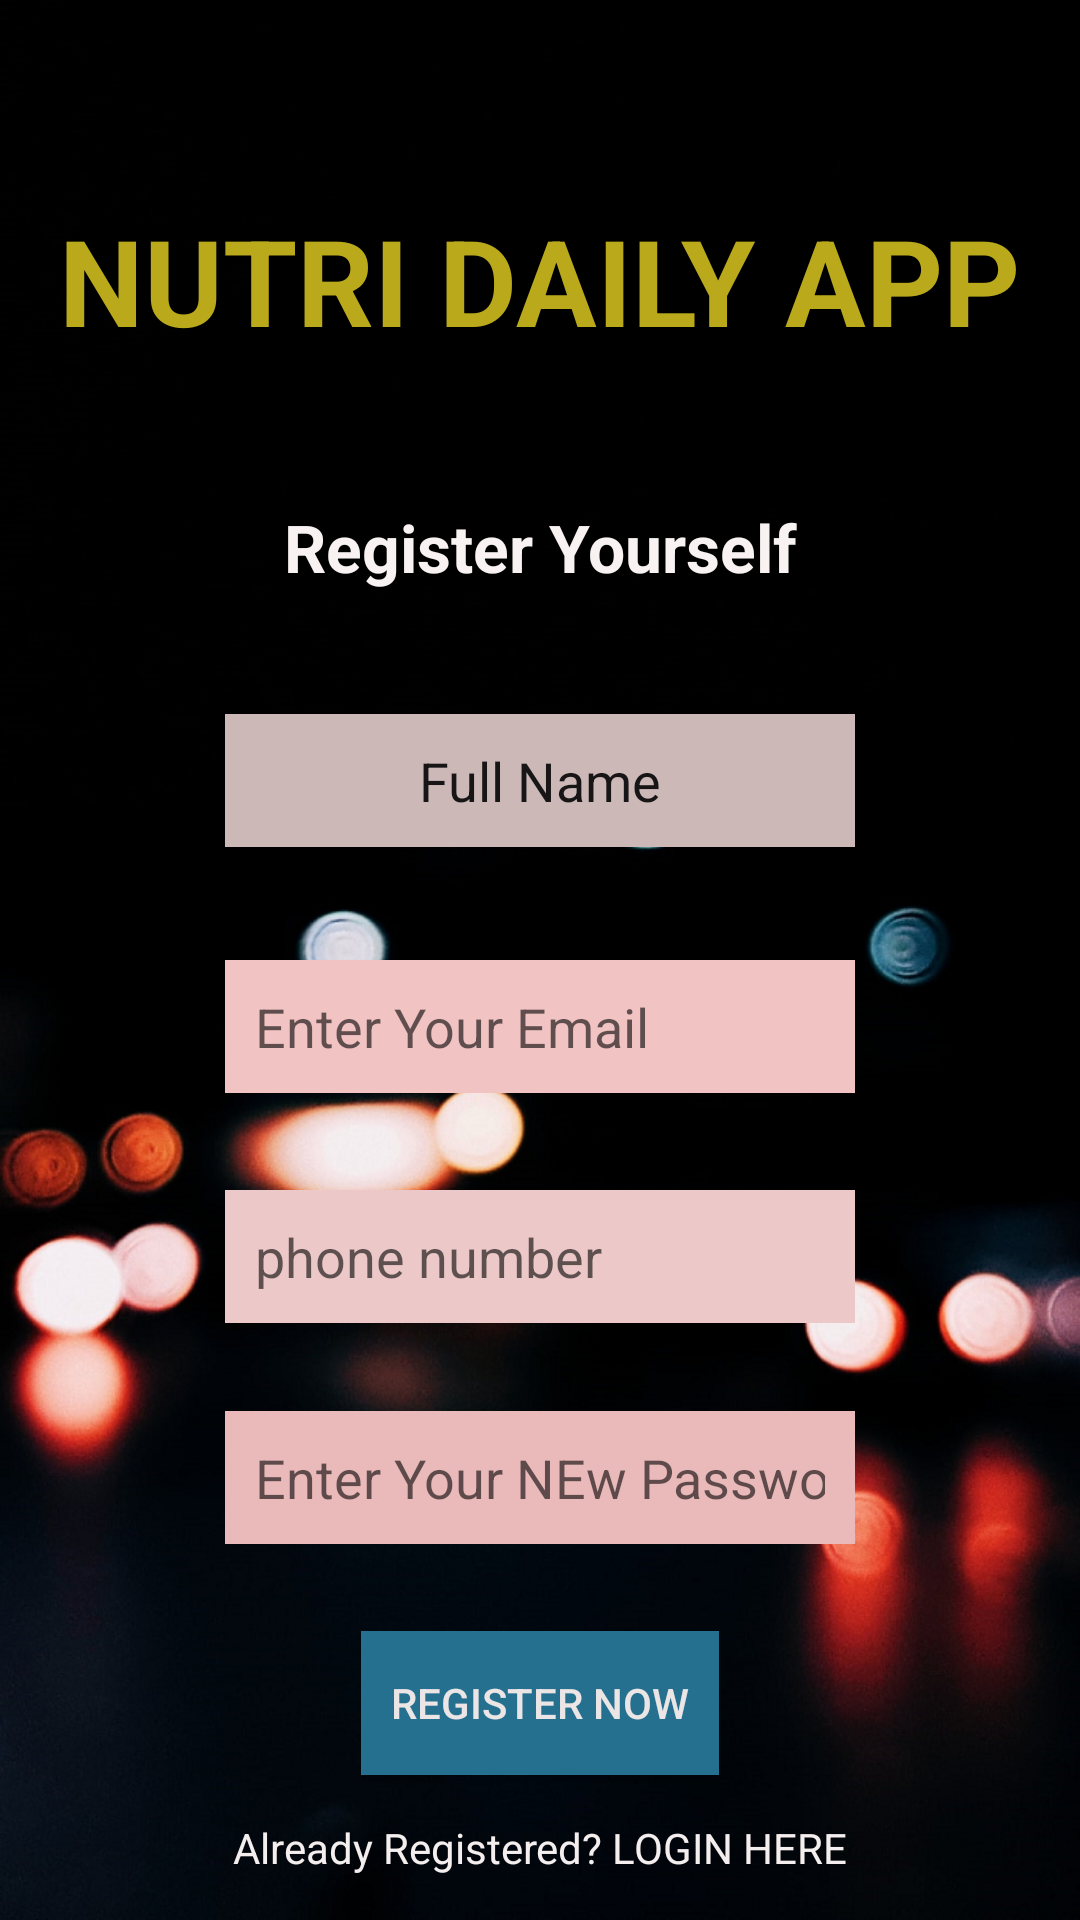

Android layout source for this screen:
<!-- AndroidManifest.xml: application theme Theme.NUTRIORDER -->
<!-- res/layout/activity_register.xml -->
<?xml version="1.0" encoding="utf-8"?>
<androidx.constraintlayout.widget.ConstraintLayout xmlns:android="http://schemas.android.com/apk/res/android"
    xmlns:app="http://schemas.android.com/apk/res-auto"
    xmlns:tools="http://schemas.android.com/tools"
    android:layout_width="match_parent"
    android:layout_height="match_parent"
    android:background="#EAE6E6"
    tools:context=".Login">

    <ImageView
        android:id="@+id/imageView"
        android:layout_width="wrap_content"
        android:layout_height="wrap_content"
        app:layout_constraintBottom_toBottomOf="parent"
        app:layout_constraintEnd_toEndOf="parent"
        app:layout_constraintHorizontal_bias="0.0"
        app:layout_constraintStart_toStartOf="parent"
        app:layout_constraintTop_toTopOf="parent"
        app:layout_constraintVertical_bias="0.0"
        app:srcCompat="@drawable/reg" />

    <TextView
        android:id="@+id/textView5"
        android:layout_width="wrap_content"
        android:layout_height="wrap_content"
        android:padding="10dp"
        android:text="NUTRI DAILY APP"
        android:textColor="#BAAA1B"
        android:textColorHighlight="#EDE5E5"
        android:textColorHint="#F6F5F5"
        android:textColorLink="#E6E3E3"
        android:textSize="40sp"
        android:textStyle="bold"
        app:layout_constraintBottom_toBottomOf="parent"
        app:layout_constraintEnd_toEndOf="parent"
        app:layout_constraintStart_toStartOf="parent"
        app:layout_constraintTop_toTopOf="parent"
        app:layout_constraintVertical_bias="0.100000024" />

    <TextView
        android:id="@+id/textView6"
        android:layout_width="wrap_content"
        android:layout_height="wrap_content"
        android:padding="10dp"
        android:text="Register Yourself"
        android:textColor="#F8F2F2"
        android:textSize="22sp"
        android:textStyle="bold"
        app:layout_constraintBottom_toBottomOf="parent"
        app:layout_constraintEnd_toEndOf="parent"
        app:layout_constraintStart_toStartOf="parent"
        app:layout_constraintTop_toBottomOf="@+id/textView5"
        app:layout_constraintVertical_bias="0.060000002" />

    <EditText
        android:id="@+id/fullname"
        android:shadowRadius="35"
        android:layout_width="wrap_content"
        android:layout_height="wrap_content"
        android:background="@android:color/white"
        android:backgroundTint="#CDB8B8"
        android:ems="10"
        android:hint="Full Name"
        android:inputType="textPersonName"
        android:padding="10dp"
        android:textAlignment="center"
        android:textColor="#070707"
        android:textColorHighlight="#121111"
        android:textColorHint="#171515"
        android:textColorLink="#EDE9E9"
        app:layout_constraintBottom_toBottomOf="@+id/imageView"
        app:layout_constraintEnd_toEndOf="parent"
        app:layout_constraintStart_toStartOf="parent"
        app:layout_constraintTop_toBottomOf="@+id/textView6"
        app:layout_constraintVertical_bias="0.07999998" />

    <EditText
        android:id="@+id/email"
        android:layout_width="wrap_content"
        android:layout_height="wrap_content"
        android:background="@android:color/white"
        android:backgroundTint="#F1C3C3"
        android:ems="10"
        android:hint="Enter Your Email"
        android:inputType="textEmailAddress"
        android:padding="10dp"
        app:layout_constraintBottom_toBottomOf="@+id/imageView"
        app:layout_constraintEnd_toEndOf="parent"
        app:layout_constraintStart_toStartOf="parent"
        app:layout_constraintTop_toBottomOf="@+id/fullname"
        app:layout_constraintVertical_bias="0.120000005" />

    <EditText
        android:id="@+id/phoneno"
        android:layout_width="wrap_content"
        android:layout_height="wrap_content"
        android:background="@android:color/white"
        android:backgroundTint="#EDC8C8"
        android:ems="10"
        android:hint="phone number"
        android:inputType="phone"
        android:padding="10dp"
        app:layout_constraintBottom_toBottomOf="parent"
        app:layout_constraintEnd_toEndOf="parent"
        app:layout_constraintStart_toStartOf="parent"
        app:layout_constraintTop_toBottomOf="@+id/email"
        app:layout_constraintVertical_bias="0.13999999" />

    <EditText
        android:id="@+id/password"
        android:layout_width="wrap_content"
        android:layout_height="wrap_content"
        android:background="@android:color/white"
        android:backgroundTint="#EAB9B9"
        android:ems="10"
        android:hint="Enter Your NEw Password"
        android:inputType="textPassword"
        android:padding="10dp"
        app:layout_constraintBottom_toTopOf="@+id/Registerbtn"
        app:layout_constraintEnd_toEndOf="parent"
        app:layout_constraintStart_toStartOf="parent"
        app:layout_constraintTop_toBottomOf="@+id/phoneno" />

    <Button
        android:id="@+id/Registerbtn"
        android:layout_width="wrap_content"
        android:layout_height="wrap_content"
        android:background="#26708F"
        android:padding="10dp"
        android:text="Register Now"
        android:textColor="#ECE5E5"
        app:layout_constraintBottom_toBottomOf="parent"
        app:layout_constraintEnd_toEndOf="parent"
        app:layout_constraintStart_toStartOf="parent"
        app:layout_constraintTop_toBottomOf="@+id/phoneno"
        app:layout_constraintVertical_bias="0.68" />

    <TextView
        android:id="@+id/textView7"
        android:layout_width="wrap_content"
        android:layout_height="wrap_content"
        android:text="Already Registered? LOGIN HERE"
        android:textColor="#F4EEEE"
        app:layout_constraintBottom_toBottomOf="@+id/imageView"
        app:layout_constraintEnd_toEndOf="parent"
        app:layout_constraintStart_toStartOf="parent"
        app:layout_constraintTop_toBottomOf="@+id/Registerbtn" />

    <ProgressBar
        android:id="@+id/progressBar"
        style="?android:attr/progressBarStyle"
        android:layout_width="wrap_content"
        android:layout_height="wrap_content"
        android:visibility="invisible"
        app:layout_constraintBottom_toBottomOf="@+id/imageView"
        app:layout_constraintEnd_toEndOf="parent"
        app:layout_constraintHorizontal_bias="0.498"
        app:layout_constraintStart_toStartOf="parent"
        app:layout_constraintTop_toTopOf="parent" />
</androidx.constraintlayout.widget.ConstraintLayout>
<!-- resources referenced by this layout -->
<resources>
  <!-- drawable reg: png bitmap (drawable-v24, 482815 bytes) -->
  <style name="Theme.NUTRIORDER" parent="Theme.MaterialComponents.DayNight.DarkActionBar">
          
          <item name="colorPrimary">@color/purple_500</item>
          <item name="colorPrimaryVariant">@color/purple_700</item>
          <item name="colorOnPrimary">@color/white</item>
          
          <item name="colorSecondary">@color/teal_200</item>
          <item name="colorSecondaryVariant">@color/teal_700</item>
          <item name="colorOnSecondary">@color/black</item>
          
          <item name="android:statusBarColor" tools:targetApi="l">?attr/colorPrimaryVariant</item>
          
      </style>
  <!-- not gathered from this repository: default colours our renderer supplied (Android Studio template values) -->
  <color name="purple_500">#FF6200EE</color>
  <color name="purple_700">#FF3700B3</color>
  <color name="teal_200">#FF03DAC5</color>
  <color name="teal_700">#FF018786</color>
  <color name="black">#FF000000</color>
  <color name="white">#FFFFFFFF</color>
</resources>
